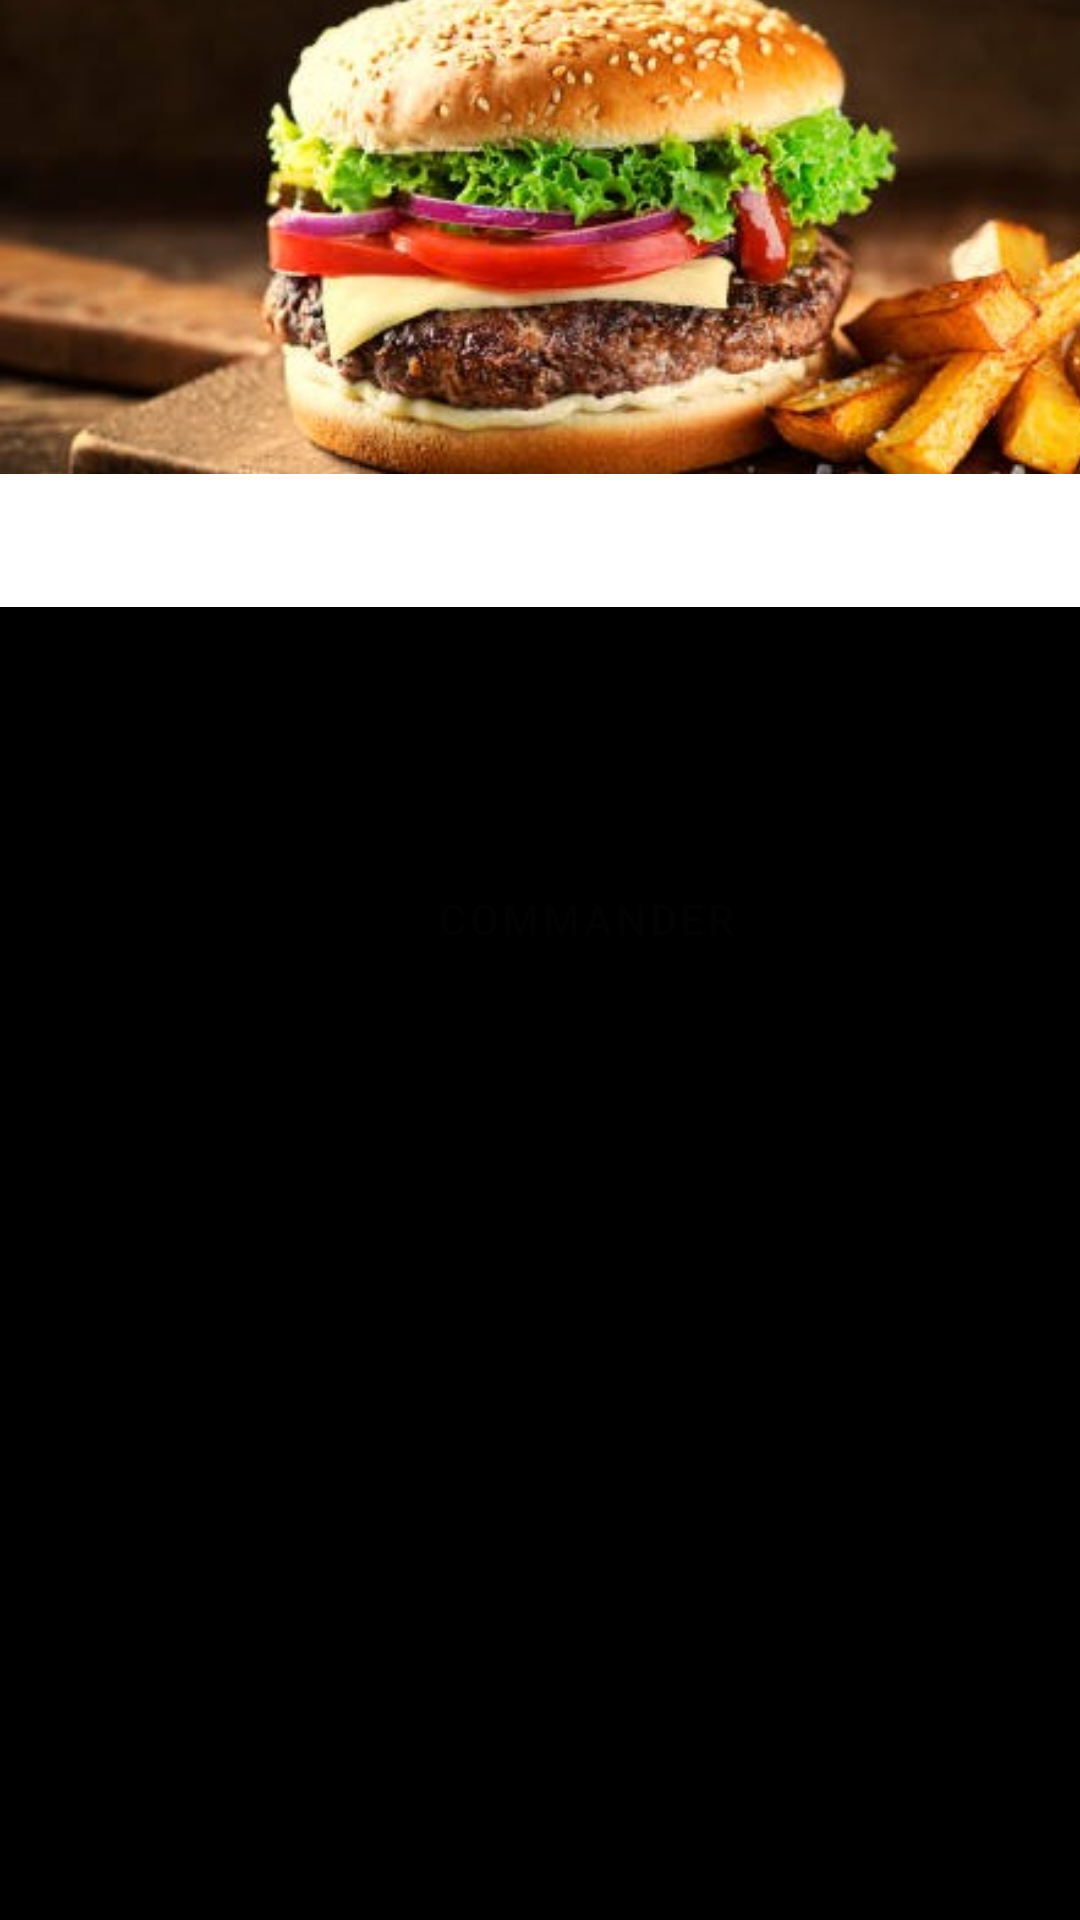

Android layout source for this screen:
<!-- AndroidManifest.xml: application theme Theme.MaterialComponents.Light.NoActionBar -->
<!-- res/layout/activity_menu_restaurant.xml -->
<?xml version="1.0" encoding="utf-8"?>
<androidx.coordinatorlayout.widget.CoordinatorLayout
    android:id="@+id/coordinatorLayout"
    android:layout_width="match_parent"
    android:layout_height="match_parent"
    xmlns:android="http://schemas.android.com/apk/res/android"
    xmlns:app="http://schemas.android.com/apk/res-auto">

    <com.google.android.material.navigation.NavigationView
        android:id="@+id/navigationView"
        android:layout_width="match_parent"
        android:layout_height="match_parent"
        app:behavior_hideable="true"

        android:background="@drawable/rounded_dialog"
        app:layout_behavior="@string/bottom_sheet_behavior" >
        <androidx.constraintlayout.widget.ConstraintLayout
            android:layout_width="match_parent"
            android:layout_height="match_parent">

            <TextView
                android:id="@+id/textView14"
                android:layout_width="287dp"
                android:layout_height="40dp"
                android:layout_marginStart="62dp"
                android:layout_marginTop="16dp"
                android:gravity="center"
                android:textColor="#050505"
                android:textSize="25dp"
                android:textStyle="bold"
                app:layout_constraintStart_toStartOf="parent"
                app:layout_constraintTop_toTopOf="parent" />

            <androidx.core.widget.NestedScrollView
                android:layout_width="411dp"
                android:layout_height="579dp"
                android:layout_marginTop="24dp"
                android:fillViewport="true"
                app:layout_constraintStart_toStartOf="parent"
                app:layout_constraintTop_toBottomOf="@+id/textView14">

                <LinearLayout
                    android:layout_width="match_parent"
                    android:layout_height="wrap_content"
                    android:orientation="vertical">

                    <Button
                        android:id="@+id/buttonOrder"
                        style="@style/Widget.MaterialComponents.Button.TextButton"
                        android:layout_width="375dp"
                        android:layout_height="wrap_content"
                        android:layout_marginLeft="8dp"
                        android:background="@color/black"
                        android:text="Commander"
                        android:textColor="#040303"
                        app:iconTint="#000000"
                        app:rippleColor="#000000" />

                    <ListView
                        android:id="@+id/lvcart"
                        android:layout_width="match_parent"
                        android:layout_height="match_parent"
                        app:layout_constraintStart_toStartOf="parent"
                        app:layout_constraintTop_toTopOf="parent"></ListView>

                </LinearLayout>
            </androidx.core.widget.NestedScrollView>

        </androidx.constraintlayout.widget.ConstraintLayout>
    </com.google.android.material.navigation.NavigationView>
    <androidx.core.widget.NestedScrollView
        android:id="@+id/mynsv"
        android:layout_width="match_parent"
        android:layout_height="match_parent"
        android:fillViewport="true">

        <LinearLayout
            android:layout_width="match_parent"
            android:layout_height="wrap_content"
            android:orientation="vertical">

            <ImageView
                android:id="@+id/imageView14"
                android:layout_width="499dp"
                android:layout_height="167dp"
                android:layout_marginTop="-6dp"
                android:src="@drawable/testb" />

            <TextView
                android:id="@+id/textView10"
                android:layout_width="match_parent"
                android:layout_height="76dp"
                android:gravity="center"
                android:paddingLeft="6dp"
                android:textColor="#000000"
                android:textSize="25dp"
                android:textStyle="bold" />

            <ListView
                android:id="@+id/myrestaulv"
                android:layout_width="match_parent"
                android:layout_height="match_parent" />

        </LinearLayout>

    </androidx.core.widget.NestedScrollView>
    <com.andremion.counterfab.CounterFab
        android:id="@+id/floating_action_button"
        app:badgeBackgroundColor="@color/bleu"
        android:backgroundTint="@color/gris"
        android:layout_width="wrap_content"
        android:layout_height="wrap_content"
        android:layout_gravity="bottom|right"
        android:layout_margin="16dp"
        android:contentDescription=""
        android:src="@drawable/ic_baseline_shopping_cart_24"
        />

</androidx.coordinatorlayout.widget.CoordinatorLayout>
<!-- resources referenced by this layout -->
<resources>
  <color name="black">#FF000000</color>
  <color name="bleu">#191970</color>
  <color name="gris">#D7D1D1</color>
  <!-- drawable testb: jpg bitmap (drawable-v24, 64684 bytes) -->
</resources>
